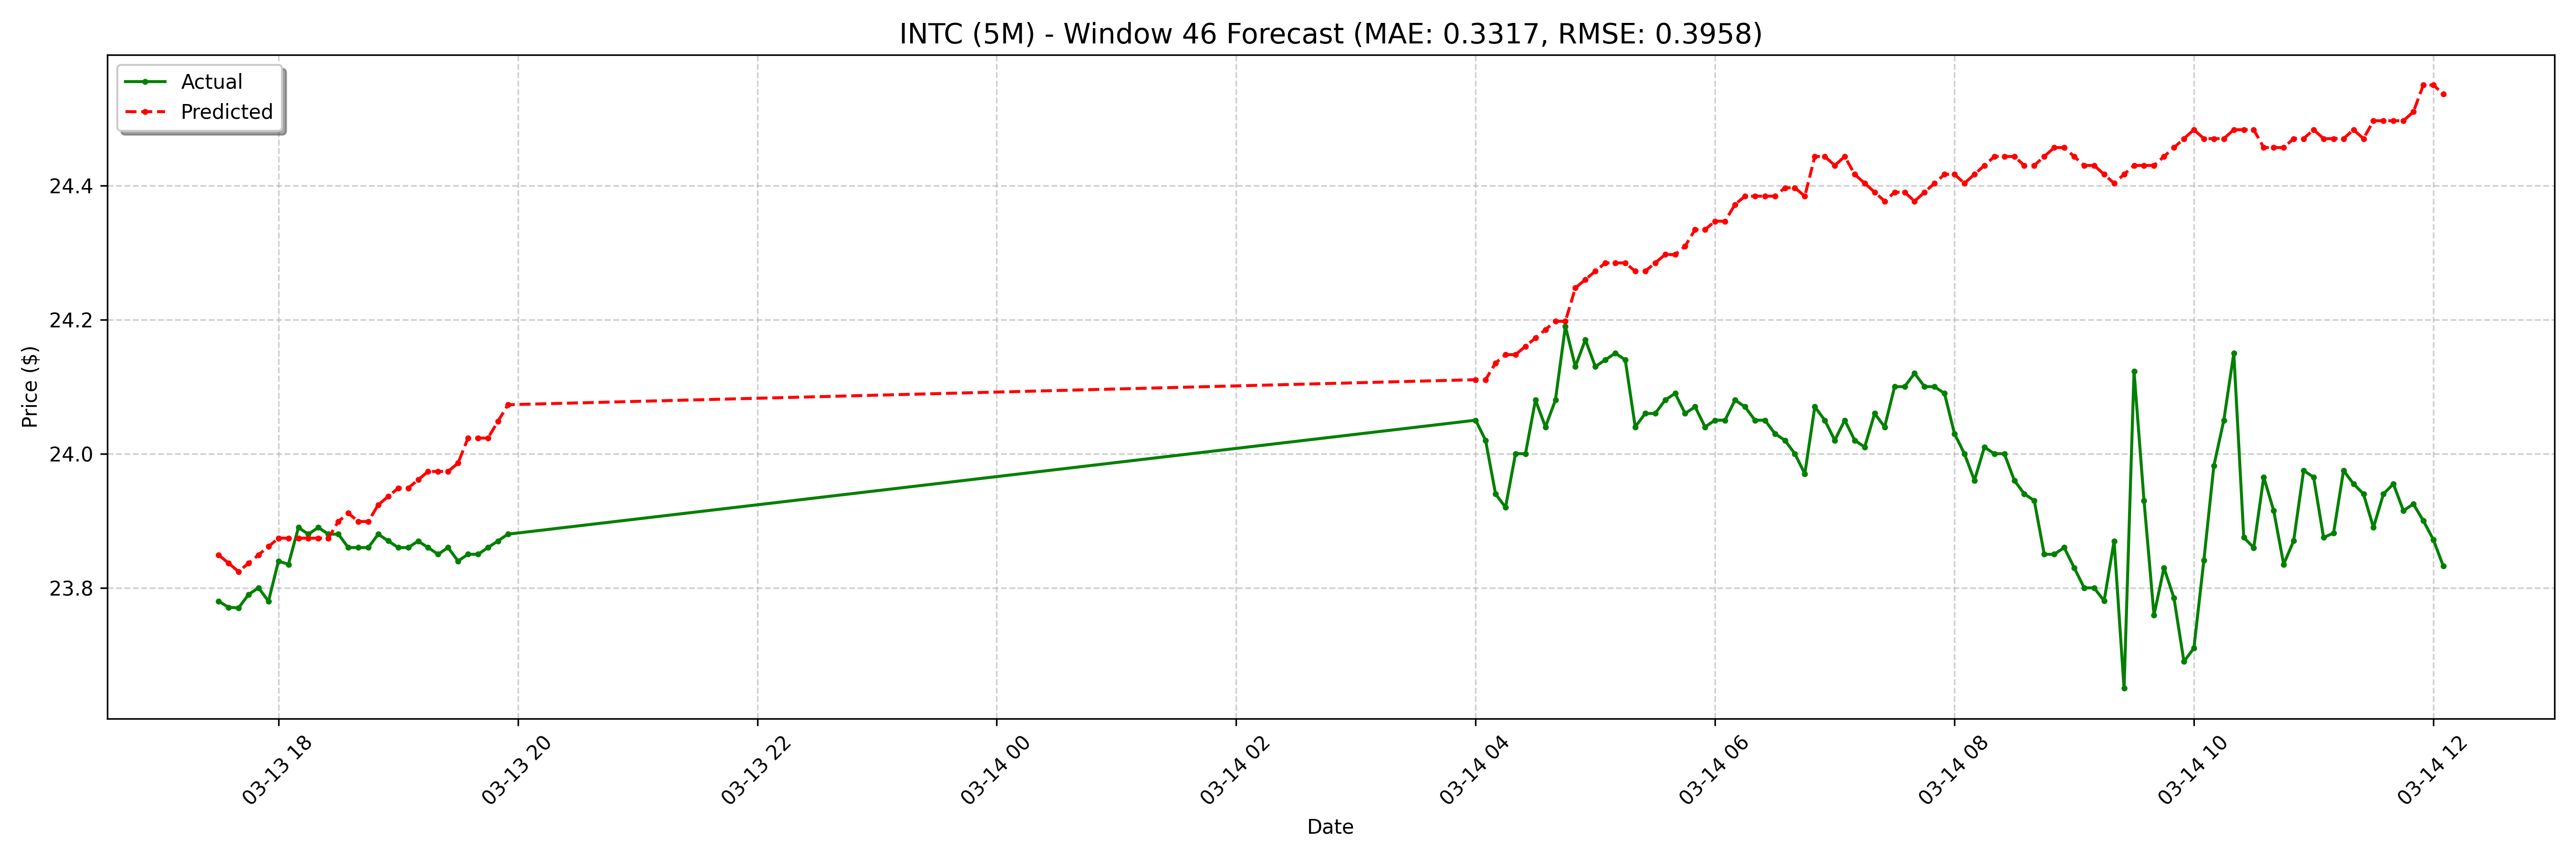

The table this chart was drawn from, first rows:
date, actual, forecast
2025-03-13 17:30:00-04:00, 23.78, 23.85
2025-03-13 17:35:00-04:00, 23.77, 23.84
2025-03-13 17:40:00-04:00, 23.77, 23.82
2025-03-13 17:45:00-04:00, 23.79, 23.84
2025-03-13 17:50:00-04:00, 23.8, 23.85
2025-03-13 17:55:00-04:00, 23.78, 23.86
2025-03-13 18:00:00-04:00, 23.84, 23.87
2025-03-13 18:05:00-04:00, 23.84, 23.87
2025-03-13 18:10:00-04:00, 23.89, 23.87
2025-03-13 18:15:00-04:00, 23.88, 23.87
2025-03-13 18:20:00-04:00, 23.89, 23.87
2025-03-13 18:25:00-04:00, 23.88, 23.87
2025-03-13 18:30:00-04:00, 23.88, 23.9
2025-03-13 18:35:00-04:00, 23.86, 23.91
2025-03-13 18:40:00-04:00, 23.86, 23.9
2025-03-13 18:45:00-04:00, 23.86, 23.9
2025-03-13 18:50:00-04:00, 23.88, 23.92
2025-03-13 18:55:00-04:00, 23.87, 23.94
2025-03-13 19:00:00-04:00, 23.86, 23.95
2025-03-13 19:05:00-04:00, 23.86, 23.95
2025-03-13 19:10:00-04:00, 23.87, 23.96
2025-03-13 19:15:00-04:00, 23.86, 23.97
2025-03-13 19:20:00-04:00, 23.85, 23.97
2025-03-13 19:25:00-04:00, 23.86, 23.97
2025-03-13 19:30:00-04:00, 23.84, 23.99
2025-03-13 19:35:00-04:00, 23.85, 24.02
2025-03-13 19:40:00-04:00, 23.85, 24.02
2025-03-13 19:45:00-04:00, 23.86, 24.02
2025-03-13 19:50:00-04:00, 23.87, 24.05
2025-03-13 19:55:00-04:00, 23.88, 24.07
2025-03-14 04:00:00-04:00, 24.05, 24.11
2025-03-14 04:05:00-04:00, 24.02, 24.11
2025-03-14 04:10:00-04:00, 23.94, 24.14
2025-03-14 04:15:00-04:00, 23.92, 24.15
2025-03-14 04:20:00-04:00, 24.0, 24.15
2025-03-14 04:25:00-04:00, 24.0, 24.16
2025-03-14 04:30:00-04:00, 24.08, 24.17
2025-03-14 04:35:00-04:00, 24.04, 24.19
2025-03-14 04:40:00-04:00, 24.08, 24.2
2025-03-14 04:45:00-04:00, 24.19, 24.2
2025-03-14 04:50:00-04:00, 24.13, 24.25
2025-03-14 04:55:00-04:00, 24.17, 24.26
2025-03-14 05:00:00-04:00, 24.13, 24.27
2025-03-14 05:05:00-04:00, 24.14, 24.28
2025-03-14 05:10:00-04:00, 24.15, 24.28
2025-03-14 05:15:00-04:00, 24.14, 24.28
2025-03-14 05:20:00-04:00, 24.04, 24.27
2025-03-14 05:25:00-04:00, 24.06, 24.27
2025-03-14 05:30:00-04:00, 24.06, 24.28
2025-03-14 05:35:00-04:00, 24.08, 24.3
2025-03-14 05:40:00-04:00, 24.09, 24.3
2025-03-14 05:45:00-04:00, 24.06, 24.31
2025-03-14 05:50:00-04:00, 24.07, 24.33
2025-03-14 05:55:00-04:00, 24.04, 24.33
2025-03-14 06:00:00-04:00, 24.05, 24.35
2025-03-14 06:05:00-04:00, 24.05, 24.35
2025-03-14 06:10:00-04:00, 24.08, 24.37
2025-03-14 06:15:00-04:00, 24.07, 24.38
2025-03-14 06:20:00-04:00, 24.05, 24.38
2025-03-14 06:25:00-04:00, 24.05, 24.38
... 68 more rows
